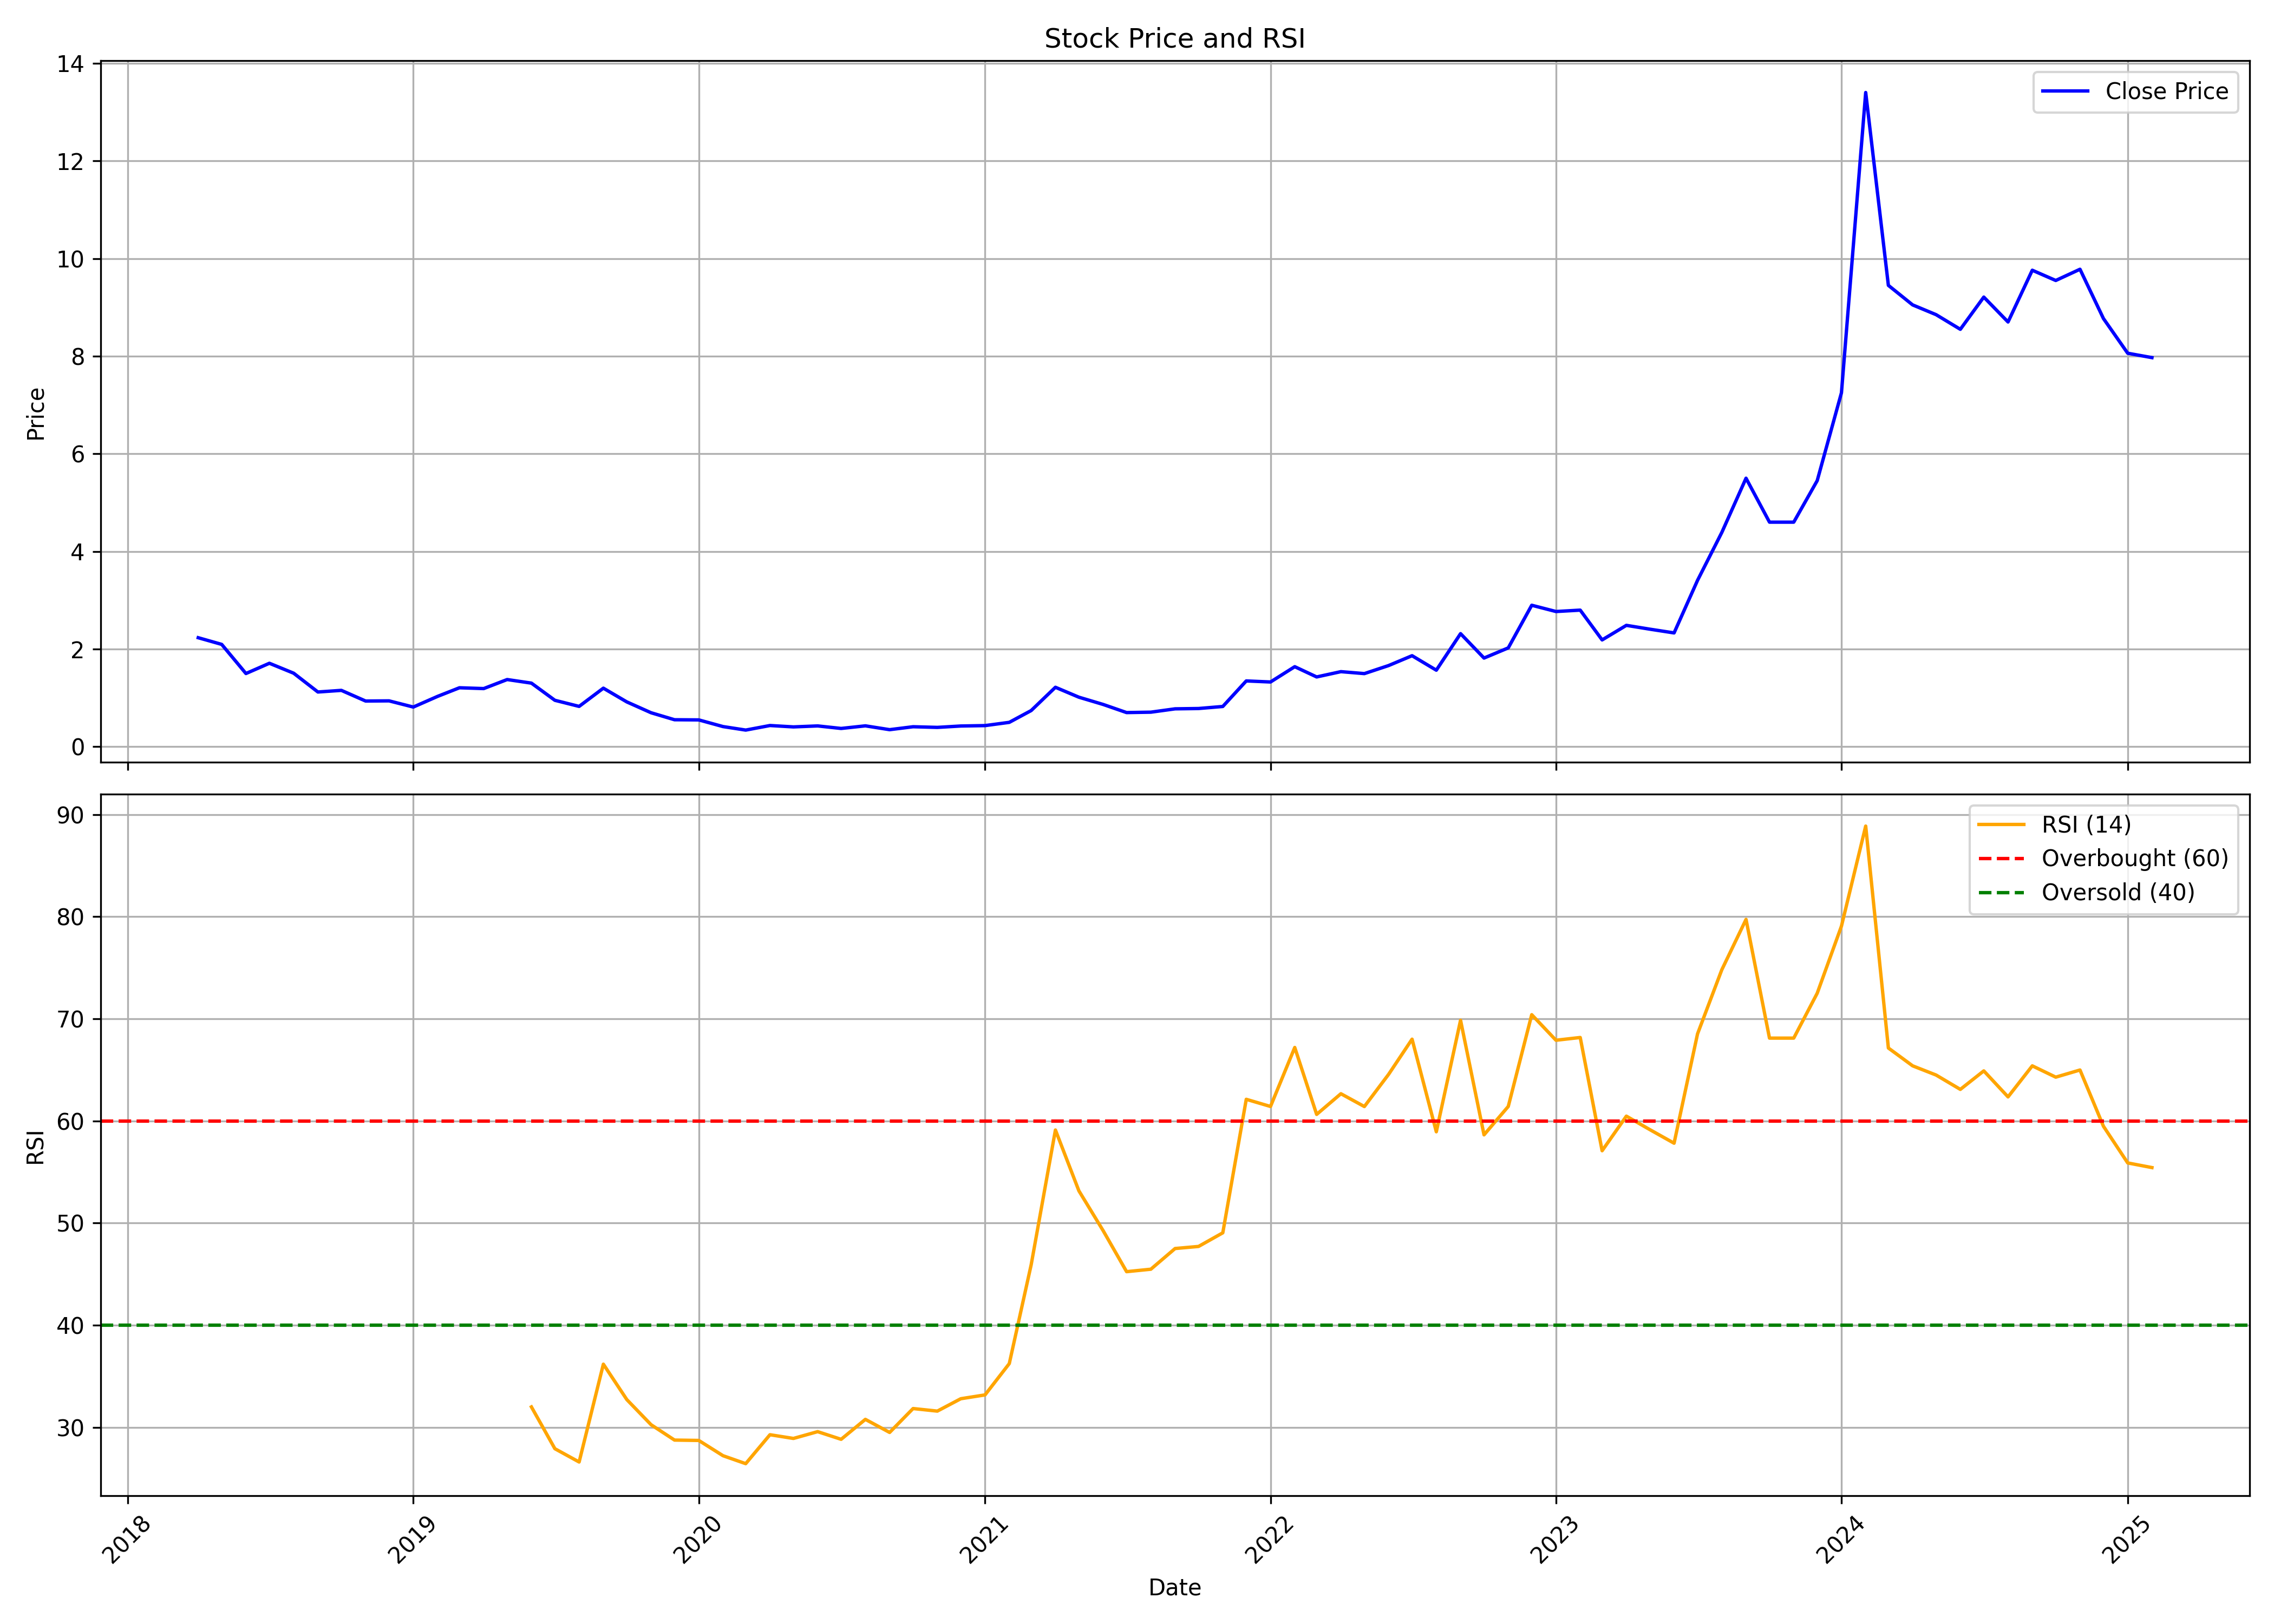

Source data for this figure (header and first rows):
, date, symbol, open, high, low, close, volume, rsi
0, 2018-04-01, SARVESHWAR, 1.917, 2.358, 1.838, 2.233, 19488000, 
1, 2018-05-01, SARVESHWAR, 2.233, 2.33, 2.09, 2.097, 14544000, 
2, 2018-06-01, SARVESHWAR, 2.028, 2.028, 1.322, 1.5, 6480000, 
3, 2018-07-01, SARVESHWAR, 1.44, 1.765, 1.158, 1.71, 7680000, 
4, 2018-08-01, SARVESHWAR, 1.728, 1.963, 1.4, 1.507, 7584000, 
5, 2018-09-01, SARVESHWAR, 1.507, 1.567, 1.118, 1.122, 4704000, 
6, 2018-10-01, SARVESHWAR, 1.165, 1.165, 0.9367, 1.155, 7680000, 
7, 2018-11-01, SARVESHWAR, 1.182, 1.21, 0.935, 0.9367, 3312000, 
8, 2018-12-01, SARVESHWAR, 0.9633, 0.9667, 0.8867, 0.94, 1440000, 
9, 2019-01-01, SARVESHWAR, 0.94, 1.023, 0.8133, 0.8133, 13056000, 
10, 2019-02-01, SARVESHWAR, 0.82, 1.042, 0.6333, 1.032, 12816000, 
11, 2019-03-01, SARVESHWAR, 1.028, 1.22, 0.8783, 1.208, 12336000, 
12, 2019-04-01, SARVESHWAR, 1.22, 1.273, 1.033, 1.192, 12960000, 
13, 2019-05-01, SARVESHWAR, 1.192, 1.413, 0.95, 1.377, 12288000, 
14, 2019-06-01, SARVESHWAR, 1.333, 1.462, 1.133, 1.303, 13536000, 32
15, 2019-07-01, SARVESHWAR, 1.357, 1.417, 0.9417, 0.9517, 5232000, 27.91
16, 2019-08-01, SARVESHWAR, 0.9067, 0.9867, 0.6667, 0.8267, 3744000, 26.61
17, 2019-09-01, SARVESHWAR, 0.8267, 1.267, 0.7667, 1.2, 4128000, 36.18
18, 2019-10-01, SARVESHWAR, 1.117, 1.117, 0.9, 0.9183, 1536000, 32.72
19, 2019-11-01, SARVESHWAR, 0.8533, 0.9167, 0.64, 0.6967, 1968000, 30.26
20, 2019-12-01, SARVESHWAR, 0.6633, 0.67, 0.5533, 0.5533, 1632000, 28.75
21, 2020-01-01, SARVESHWAR, 0.5533, 0.6383, 0.4833, 0.55, 3984000, 28.72
22, 2020-02-01, SARVESHWAR, 0.5733, 0.5767, 0.4133, 0.4133, 3984000, 27.22
23, 2020-03-01, SARVESHWAR, 0.4133, 0.4133, 0.3017, 0.3417, 5760000, 26.44
24, 2020-04-01, SARVESHWAR, 0.325, 0.4933, 0.2817, 0.435, 4800000, 29.28
25, 2020-05-01, SARVESHWAR, 0.435, 0.4867, 0.3983, 0.4067, 7632000, 28.91
26, 2020-06-01, SARVESHWAR, 0.425, 0.4717, 0.3267, 0.4267, 4656000, 29.58
27, 2020-07-01, SARVESHWAR, 0.4067, 0.4633, 0.3617, 0.375, 2592000, 28.83
28, 2020-08-01, SARVESHWAR, 0.3567, 0.4567, 0.3283, 0.4283, 6336000, 30.78
29, 2020-09-01, SARVESHWAR, 0.4083, 0.4083, 0.3433, 0.35, 2016000, 29.5
30, 2020-10-01, SARVESHWAR, 0.3533, 0.4667, 0.32, 0.41, 4224000, 31.84
31, 2020-11-01, SARVESHWAR, 0.4283, 0.44, 0.3683, 0.3967, 1056000, 31.59
32, 2020-12-01, SARVESHWAR, 0.415, 0.4617, 0.4133, 0.425, 2160000, 32.8
33, 2021-01-01, SARVESHWAR, 0.4133, 0.475, 0.4133, 0.4333, 3456000, 33.18
34, 2021-02-01, SARVESHWAR, 0.4467, 0.5033, 0.39, 0.5, 4416000, 36.24
35, 2021-03-01, SARVESHWAR, 0.5, 0.81, 0.48, 0.7417, 4656000, 45.92
36, 2021-04-01, SARVESHWAR, 0.705, 1.262, 0.705, 1.218, 12432000, 59.11
37, 2021-05-01, SARVESHWAR, 1.2, 1.217, 0.885, 1.015, 3984000, 53.15
38, 2021-06-01, SARVESHWAR, 1.015, 1.015, 0.8367, 0.8667, 3888000, 49.26
39, 2021-07-01, SARVESHWAR, 0.8667, 0.88, 0.6667, 0.7, 1968000, 45.24
40, 2021-08-01, SARVESHWAR, 0.735, 0.745, 0.57, 0.7083, 7248000, 45.48
41, 2021-09-01, SARVESHWAR, 0.7083, 0.9333, 0.64, 0.7767, 10512000, 47.51
42, 2021-10-01, SARVESHWAR, 0.815, 0.9, 0.645, 0.7833, 8304000, 47.71
43, 2021-11-01, SARVESHWAR, 0.785, 1.027, 0.745, 0.825, 10608000, 49.04
44, 2021-12-01, SARVESHWAR, 0.865, 1.348, 0.7533, 1.348, 12000000, 62.11
45, 2022-01-01, SARVESHWAR, 1.415, 1.622, 1.205, 1.327, 11040000, 61.41
46, 2022-02-01, SARVESHWAR, 1.327, 2.255, 1.327, 1.64, 30048000, 67.19
47, 2022-03-01, SARVESHWAR, 1.64, 1.64, 1.132, 1.43, 12720000, 60.64
48, 2022-04-01, SARVESHWAR, 1.43, 1.645, 1.24, 1.538, 4656000, 62.66
49, 2022-05-01, SARVESHWAR, 1.538, 1.967, 1.283, 1.498, 9984000, 61.4
50, 2022-06-01, SARVESHWAR, 1.435, 1.983, 1.435, 1.663, 21504000, 64.56
51, 2022-07-01, SARVESHWAR, 1.675, 2.02, 1.535, 1.865, 46848000, 68
52, 2022-08-01, SARVESHWAR, 1.86, 1.967, 1.568, 1.568, 2688000, 58.93
53, 2022-09-01, SARVESHWAR, 1.57, 2.517, 1.448, 2.317, 22656000, 69.85
54, 2022-10-01, SARVESHWAR, 2.267, 2.333, 1.817, 1.817, 8592000, 58.63
55, 2022-11-01, SARVESHWAR, 1.808, 2.3, 1.617, 2.025, 23808000, 61.42
56, 2022-12-01, SARVESHWAR, 2.062, 3.192, 2.0, 2.898, 69220140, 70.4
57, 2023-01-01, SARVESHWAR, 3.065, 3.15, 2.667, 2.77, 29690130, 67.9
58, 2023-02-01, SARVESHWAR, 2.803, 2.997, 2.372, 2.798, 25358640, 68.17
59, 2023-03-01, SARVESHWAR, 2.785, 2.867, 2.08, 2.188, 11546730, 57.08
... 23 more rows
